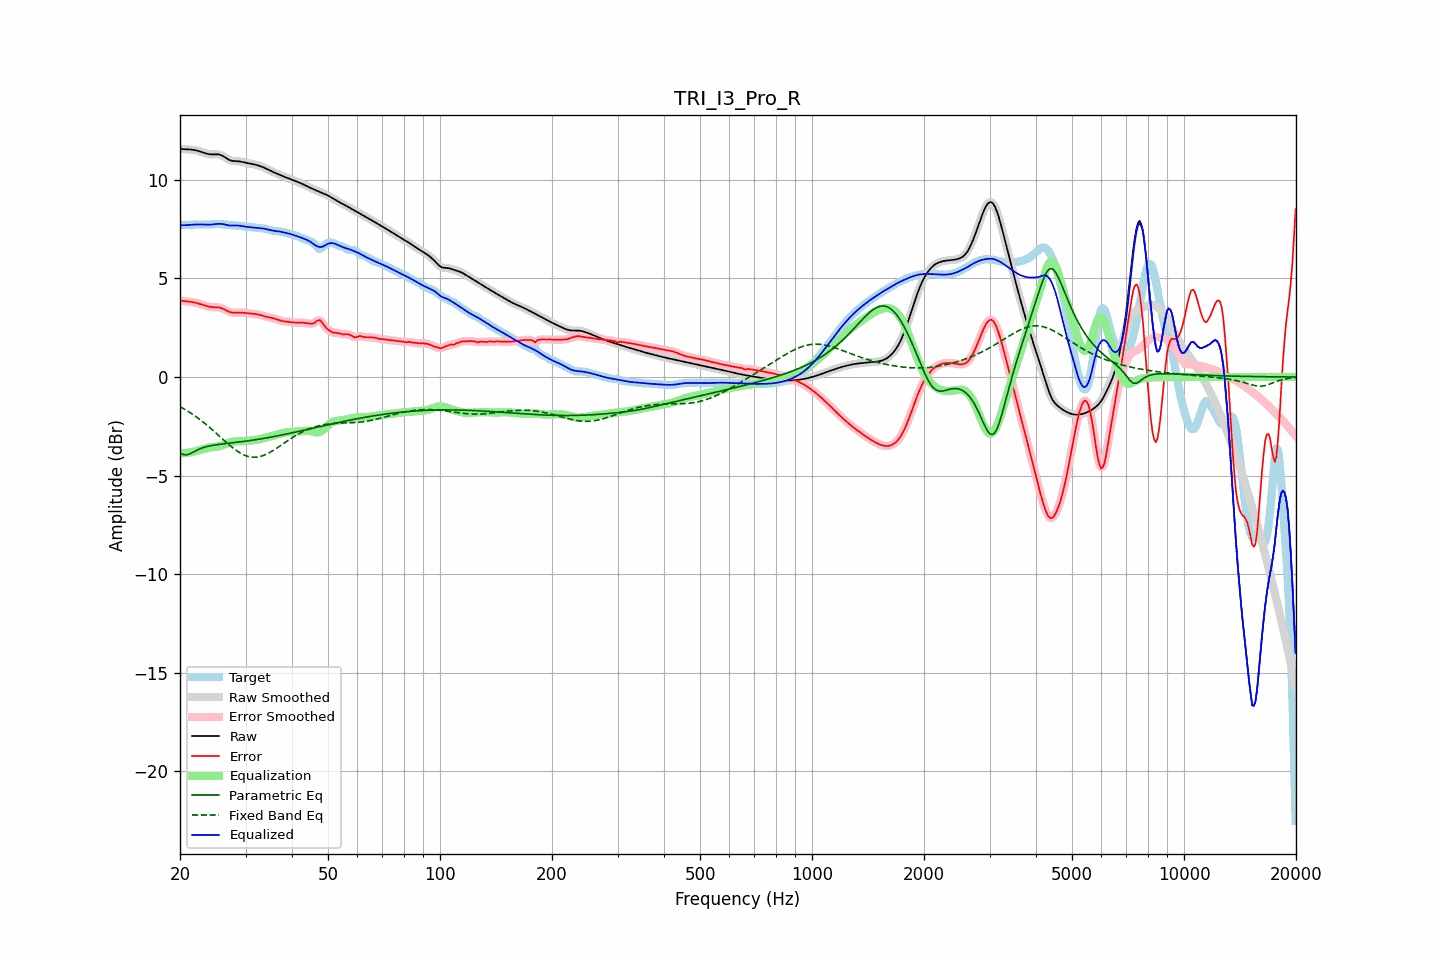

Source data for this figure (header and first rows):
frequency, raw, error, smoothed, error_smoothed, equalization, parametric_eq, fixed_band_eq, equalized_raw, equalized_smoothed, target
20.00, 11.58, 3.88, 11.58, 3.88, -3.87, -3.85, -1.50, 7.71, 7.70, 7.70
20.20, 11.57, 3.87, 11.57, 3.87, -3.87, -3.89, -1.55, 7.70, 7.70, 7.70
20.40, 11.56, 3.86, 11.56, 3.86, -3.86, -3.93, -1.59, 7.70, 7.70, 7.70
20.61, 11.55, 3.85, 11.55, 3.85, -3.85, -3.94, -1.64, 7.70, 7.70, 7.70
20.81, 11.55, 3.84, 11.55, 3.84, -3.84, -3.95, -1.69, 7.70, 7.70, 7.71
21.02, 11.55, 3.83, 11.55, 3.83, -3.83, -3.93, -1.74, 7.71, 7.71, 7.71
21.23, 11.54, 3.82, 11.54, 3.82, -3.82, -3.90, -1.79, 7.72, 7.72, 7.72
21.44, 11.54, 3.81, 11.54, 3.81, -3.81, -3.86, -1.84, 7.73, 7.73, 7.73
21.66, 11.53, 3.80, 11.53, 3.80, -3.79, -3.82, -1.90, 7.73, 7.73, 7.73
21.87, 11.51, 3.78, 11.51, 3.78, -3.78, -3.78, -1.95, 7.74, 7.73, 7.73
22.09, 11.50, 3.76, 11.50, 3.76, -3.76, -3.73, -2.01, 7.74, 7.74, 7.73
22.31, 11.47, 3.74, 11.47, 3.74, -3.74, -3.69, -2.07, 7.74, 7.74, 7.74
22.54, 11.45, 3.72, 11.45, 3.72, -3.71, -3.65, -2.13, 7.74, 7.74, 7.73
22.76, 11.43, 3.69, 11.42, 3.69, -3.69, -3.62, -2.19, 7.74, 7.74, 7.73
22.99, 11.40, 3.66, 11.40, 3.66, -3.66, -3.59, -2.26, 7.73, 7.73, 7.73
23.22, 11.37, 3.64, 11.37, 3.64, -3.64, -3.56, -2.32, 7.73, 7.73, 7.73
23.45, 11.34, 3.61, 11.34, 3.61, -3.61, -3.54, -2.39, 7.73, 7.73, 7.73
23.69, 11.32, 3.59, 11.32, 3.59, -3.59, -3.52, -2.46, 7.73, 7.73, 7.73
23.92, 11.31, 3.57, 11.31, 3.57, -3.58, -3.50, -2.53, 7.73, 7.73, 7.74
24.16, 11.29, 3.56, 11.30, 3.56, -3.56, -3.48, -2.60, 7.73, 7.73, 7.74
24.40, 11.29, 3.55, 11.29, 3.55, -3.55, -3.47, -2.67, 7.74, 7.74, 7.74
24.65, 11.29, 3.54, 11.29, 3.54, -3.55, -3.46, -2.74, 7.74, 7.74, 7.75
24.89, 11.29, 3.54, 11.29, 3.54, -3.54, -3.44, -2.81, 7.75, 7.75, 7.75
25.14, 11.29, 3.54, 11.29, 3.54, -3.53, -3.43, -2.89, 7.76, 7.76, 7.76
25.39, 11.29, 3.53, 11.29, 3.53, -3.52, -3.42, -2.96, 7.77, 7.77, 7.76
25.65, 11.27, 3.51, 11.27, 3.51, -3.50, -3.41, -3.03, 7.77, 7.77, 7.76
25.91, 11.24, 3.49, 11.24, 3.49, -3.47, -3.40, -3.11, 7.77, 7.76, 7.75
26.16, 11.20, 3.45, 11.19, 3.45, -3.44, -3.39, -3.18, 7.75, 7.75, 7.74
26.43, 11.14, 3.41, 11.14, 3.41, -3.41, -3.38, -3.26, 7.73, 7.74, 7.73
26.69, 11.09, 3.37, 11.09, 3.37, -3.37, -3.37, -3.33, 7.72, 7.72, 7.72
26.96, 11.04, 3.33, 11.04, 3.33, -3.34, -3.36, -3.40, 7.70, 7.70, 7.71
27.23, 11.00, 3.30, 11.00, 3.30, -3.31, -3.35, -3.47, 7.69, 7.69, 7.70
27.50, 10.97, 3.28, 10.97, 3.28, -3.29, -3.34, -3.54, 7.68, 7.68, 7.70
27.77, 10.96, 3.27, 10.96, 3.27, -3.28, -3.33, -3.60, 7.68, 7.68, 7.69
28.05, 10.95, 3.26, 10.95, 3.26, -3.27, -3.32, -3.66, 7.68, 7.68, 7.69
28.33, 10.95, 3.27, 10.95, 3.27, -3.26, -3.31, -3.72, 7.69, 7.68, 7.68
28.62, 10.94, 3.27, 10.94, 3.27, -3.26, -3.30, -3.78, 7.68, 7.68, 7.67
28.90, 10.94, 3.27, 10.93, 3.27, -3.26, -3.29, -3.83, 7.67, 7.67, 7.67
29.19, 10.92, 3.27, 10.92, 3.27, -3.26, -3.28, -3.88, 7.66, 7.66, 7.66
29.48, 10.91, 3.26, 10.91, 3.26, -3.26, -3.27, -3.92, 7.65, 7.65, 7.64
29.78, 10.89, 3.25, 10.89, 3.25, -3.25, -3.26, -3.96, 7.63, 7.63, 7.63
30.08, 10.87, 3.24, 10.87, 3.24, -3.25, -3.25, -3.99, 7.62, 7.62, 7.62
30.38, 10.85, 3.24, 10.85, 3.24, -3.24, -3.24, -4.02, 7.61, 7.61, 7.62
30.68, 10.84, 3.23, 10.84, 3.23, -3.23, -3.23, -4.04, 7.60, 7.60, 7.61
30.99, 10.82, 3.22, 10.82, 3.22, -3.22, -3.22, -4.06, 7.60, 7.60, 7.60
31.30, 10.80, 3.21, 10.80, 3.21, -3.21, -3.21, -4.06, 7.59, 7.59, 7.59
31.61, 10.79, 3.21, 10.79, 3.21, -3.20, -3.19, -4.07, 7.58, 7.58, 7.58
31.93, 10.77, 3.20, 10.77, 3.19, -3.19, -3.18, -4.07, 7.58, 7.58, 7.57
32.24, 10.74, 3.18, 10.74, 3.18, -3.18, -3.17, -4.06, 7.57, 7.57, 7.56
32.57, 10.72, 3.16, 10.72, 3.16, -3.16, -3.15, -4.04, 7.56, 7.56, 7.56
32.89, 10.69, 3.14, 10.69, 3.14, -3.14, -3.14, -4.03, 7.55, 7.55, 7.55
33.22, 10.66, 3.12, 10.66, 3.12, -3.12, -3.13, -4.00, 7.54, 7.54, 7.54
33.55, 10.63, 3.10, 10.63, 3.10, -3.10, -3.11, -3.97, 7.53, 7.53, 7.54
33.89, 10.59, 3.07, 10.59, 3.07, -3.08, -3.10, -3.94, 7.51, 7.51, 7.52
34.23, 10.55, 3.05, 10.55, 3.05, -3.06, -3.08, -3.90, 7.50, 7.50, 7.50
34.57, 10.51, 3.03, 10.51, 3.03, -3.04, -3.07, -3.86, 7.48, 7.47, 7.48
34.92, 10.47, 3.02, 10.47, 3.02, -3.02, -3.06, -3.82, 7.45, 7.45, 7.45
35.27, 10.43, 3.00, 10.43, 3.00, -3.00, -3.04, -3.77, 7.44, 7.44, 7.43
35.62, 10.40, 2.98, 10.40, 2.98, -2.97, -3.02, -3.72, 7.42, 7.42, 7.41
35.97, 10.36, 2.96, 10.36, 2.96, -2.95, -3.01, -3.67, 7.41, 7.41, 7.40
... 635 more rows
